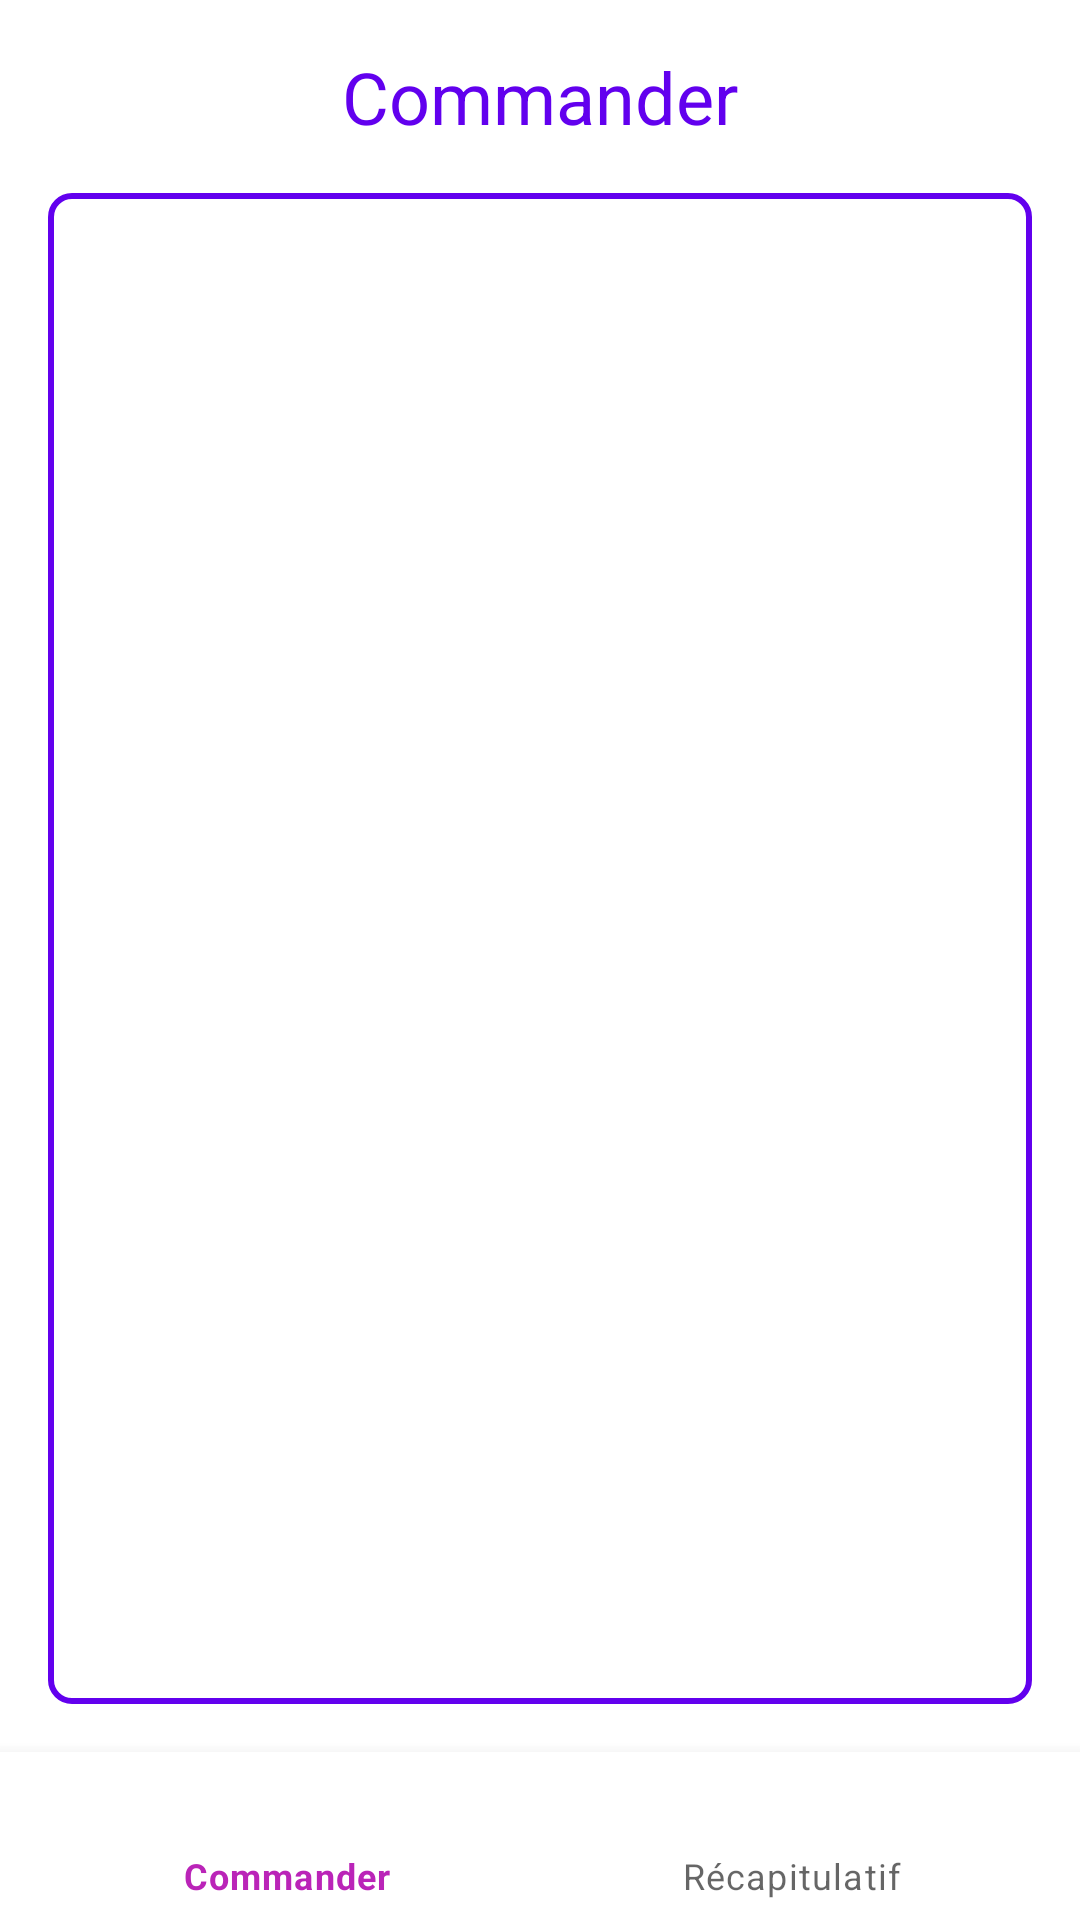

Write the Android layout XML for this screen, with the resource values it uses.
<!-- AndroidManifest.xml: application theme Theme.JusteACote -->
<!-- res/layout/activity_command.xml -->
<?xml version="1.0" encoding="utf-8"?>
<androidx.constraintlayout.widget.ConstraintLayout xmlns:android="http://schemas.android.com/apk/res/android"
    xmlns:app="http://schemas.android.com/apk/res-auto"
    xmlns:tools="http://schemas.android.com/tools"
    android:layout_width="match_parent"
    android:layout_height="match_parent"
    tools:context=".command.CommandActivity">

    <androidx.recyclerview.widget.RecyclerView
        android:id="@+id/recyclerView"
        android:layout_width="0dp"
        android:layout_height="0dp"
        android:layout_marginStart="16dp"
        android:layout_marginTop="16dp"
        android:layout_marginEnd="16dp"
        android:layout_marginBottom="16dp"
        android:background="@drawable/main_border"
        android:padding="8dp"
        app:layout_constraintBottom_toTopOf="@+id/bottom_navigation"
        app:layout_constraintEnd_toEndOf="parent"
        app:layout_constraintStart_toStartOf="parent"
        app:layout_constraintTop_toBottomOf="@+id/textView"
        tools:listitem="@layout/command_item" />

    <TextView
        android:id="@+id/textView"
        android:layout_width="wrap_content"
        android:layout_height="wrap_content"
        android:layout_marginTop="16dp"
        android:text="@string/command"
        android:textColor="@color/purple_500"
        android:textSize="24sp"
        app:layout_constraintEnd_toEndOf="parent"
        app:layout_constraintStart_toStartOf="parent"
        app:layout_constraintTop_toTopOf="parent" />

    <com.google.android.material.bottomnavigation.BottomNavigationView
        android:id="@+id/bottom_navigation"
        android:layout_width="match_parent"
        android:layout_height="wrap_content"
        app:layout_constraintBottom_toBottomOf="parent"
        app:layout_constraintEnd_toEndOf="parent"
        app:layout_constraintStart_toStartOf="parent"
        app:menu="@menu/bottom_navigation_menu" />

</androidx.constraintlayout.widget.ConstraintLayout>
<!-- res/layout/command_item.xml (included above) -->
<?xml version="1.0" encoding="utf-8"?>
<RelativeLayout
    xmlns:android="http://schemas.android.com/apk/res/android"
    xmlns:tools="http://schemas.android.com/tools"
    android:id="@+id/commandItemRelativeLayout"
    android:layout_width="match_parent"
    android:layout_height="?android:attr/listPreferredItemHeightLarge"
    android:background="@drawable/item_border"
    android:padding="8dp">

    <ImageView
        android:id="@+id/commandItemImg"
        android:layout_width="wrap_content"
        android:layout_height="wrap_content"
        android:layout_alignParentStart="true"
        android:layout_alignParentLeft="true"
        android:layout_centerVertical="true"
        android:layout_marginStart="8dp"
        android:layout_marginEnd="16dp"
        android:adjustViewBounds="true"
        android:contentDescription="Party Image"
        android:padding="8dp"
        android:scaleType="fitStart"
        tools:srcCompat="@tools:sample/avatars" />

    <LinearLayout
        android:layout_width="match_parent"
        android:layout_height="match_parent"
        android:orientation="vertical"
        android:layout_toRightOf="@id/commandItemImg">


        <TextView
            android:id="@+id/commandItemTitle"
            android:layout_width="match_parent"
            android:layout_height="wrap_content"
            android:gravity="center_horizontal"
            android:textSize="18sp"
            tools:text="@tools:sample/cities" />

        <TextView
            android:id="@+id/commandItemDescription"
            android:layout_width="wrap_content"
            android:layout_height="wrap_content"
            android:layout_gravity="left"
            android:maxLines="3"
            android:textSize="8sp"
            tools:text="@tools:sample/lorem/random" />

        <TextView
            android:id="@+id/commandItemLocalisation"
            android:layout_width="wrap_content"
            android:layout_height="wrap_content"
            android:layout_gravity="bottom|right"
            android:textSize="8sp"
            tools:text="@tools:sample/lorem" />
    </LinearLayout>


</RelativeLayout>
<!-- resources referenced by this layout -->
<resources>
  <color name="purple_500">#FF6200EE</color>
  <!-- drawable main_border (drawable) -->
  <?xml version="1.0" encoding="utf-8"?>
  <shape
      xmlns:android="http://schemas.android.com/apk/res/android"
      android:shape="rectangle"
      >
      <solid
          android:color="@color/white"
          />
      <stroke
          android:color="@color/purple_500"
          android:width="2dp"
          />
      <padding
          android:left="1dp"
          android:right="1dp"
          android:top="1dp"
          android:bottom="1dp"
          />
      <corners
          android:radius="7dp"
          />
  
  </shape>
  <string name="command">Commander</string>
  <style name="Theme.JusteACote" parent="Theme.MaterialComponents.DayNight.DarkActionBar">
          
          <item name="colorPrimary">@color/pink_theme</item>
          <item name="colorPrimaryVariant">@color/purple_700</item>
          <item name="colorOnPrimary">@color/white</item>
          
          <item name="colorSecondary">@color/teal_200</item>
          <item name="colorSecondaryVariant">@color/teal_700</item>
          <item name="colorOnSecondary">@color/black</item>
          
          <item name="android:statusBarColor">?attr/colorPrimaryVariant</item>
          
          <item name="windowActionBar">false</item>
          <item name="windowNoTitle">true</item>
      </style>
  <color name="white">#FFFFFFFF</color>
  <color name="pink_theme">#BA24B8</color>
  <color name="purple_700">#FF3700B3</color>
  <color name="teal_200">#FF03DAC5</color>
  <color name="teal_700">#FF018786</color>
  <color name="black">#FF000000</color>
</resources>
